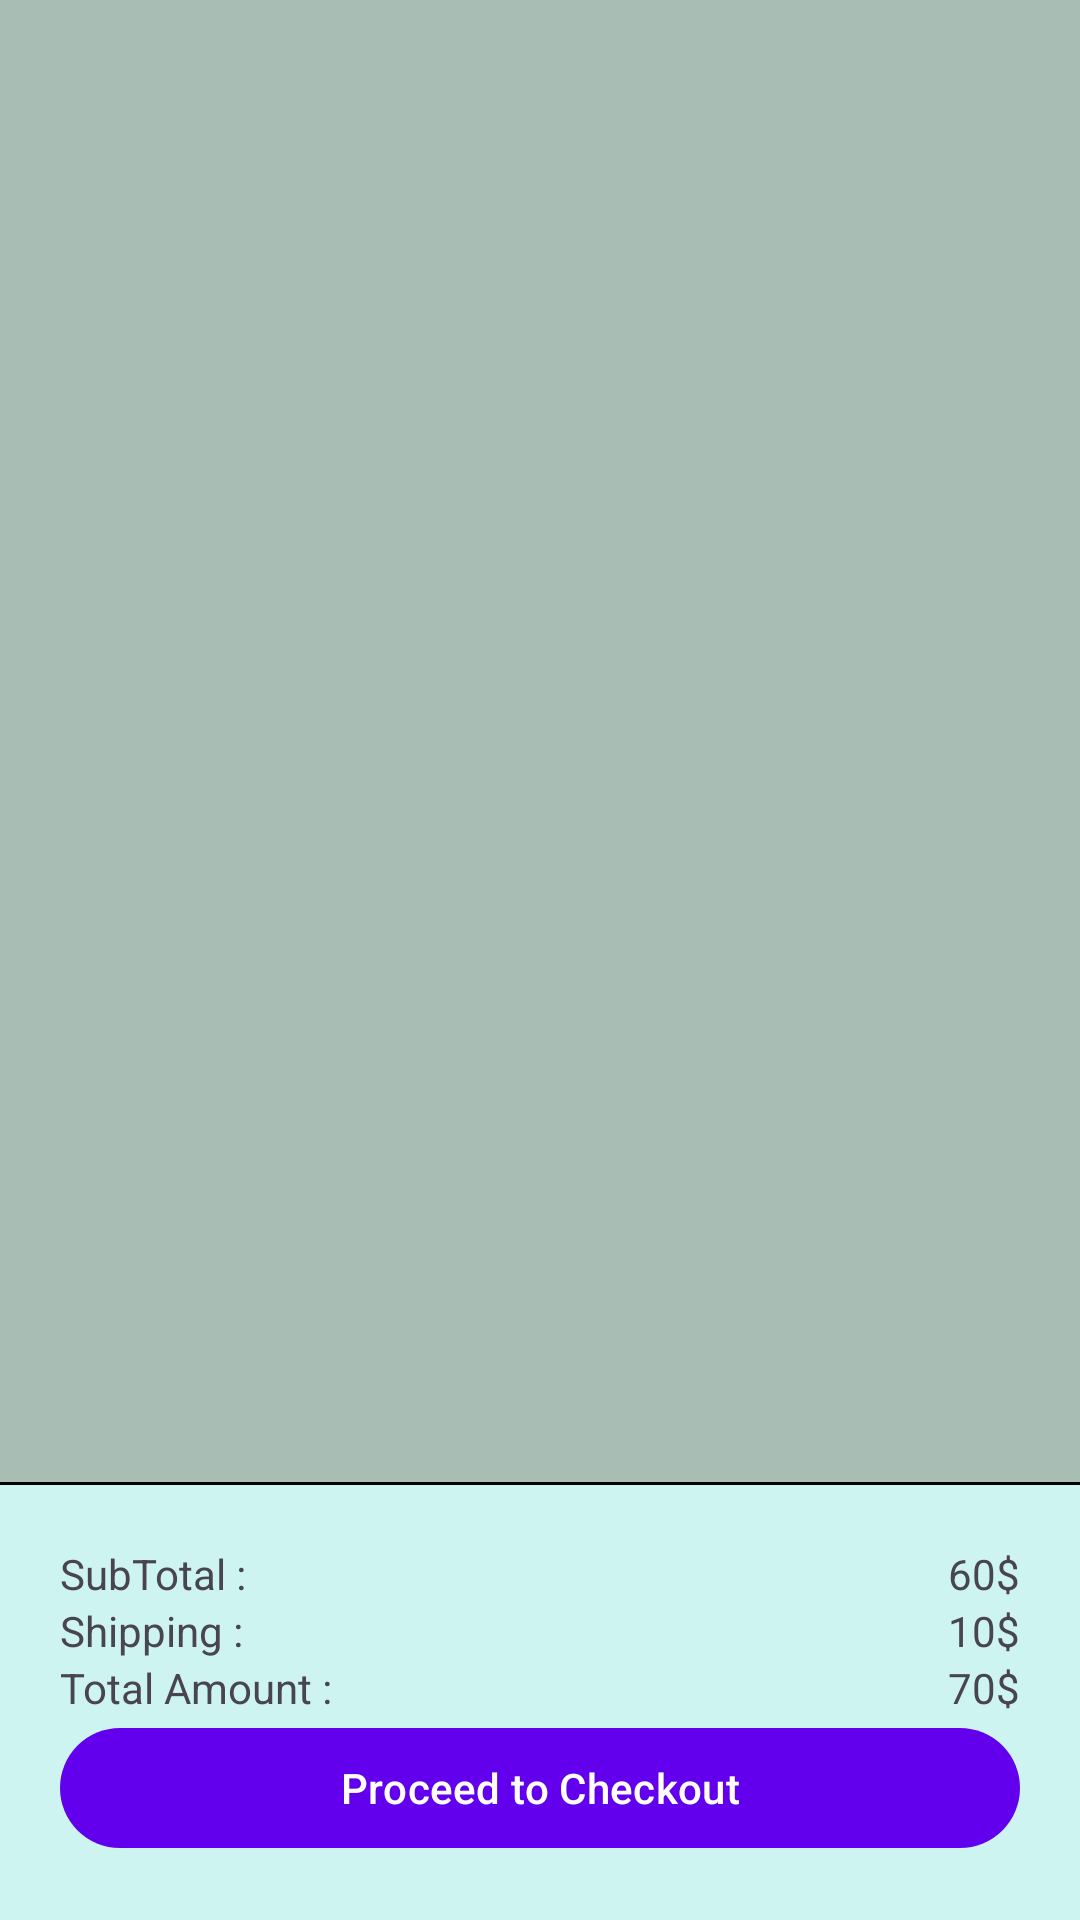

Produce the Android XML layout that renders to this screen, including the resource entries it uses.
<!-- AndroidManifest.xml: application theme Theme.DrugStore -->
<!-- res/layout/activity_cart.xml -->
<?xml version="1.0" encoding="utf-8"?>
<LinearLayout xmlns:android="http://schemas.android.com/apk/res/android"
    xmlns:tools="http://schemas.android.com/tools"
    android:layout_width="match_parent"
    android:layout_height="match_parent"
    android:background="#a8bdb4"
    android:orientation="vertical"
    tools:context=".CartActivity">

    <androidx.recyclerview.widget.RecyclerView
        android:id="@+id/recyclerCartlist"
        android:layout_width="match_parent"
        android:layout_height="0dp"
        android:layout_weight="1"
        tools:listitem="@layout/product_row" />

    <View
        android:layout_width="match_parent"
        android:layout_height="1dp"
        android:background="@color/black"/>

    <LinearLayout
        android:layout_width="match_parent"
        android:layout_height="wrap_content"
        android:background="#CEF4F1"
        android:orientation="vertical"
        android:padding="20dp">


        <LinearLayout
            android:layout_width="match_parent"
            android:layout_height="wrap_content"
            android:orientation="horizontal">

            <TextView
                android:layout_width="0dp"
                android:layout_height="wrap_content"
                android:layout_weight="1"
                android:text="SubTotal :" />

            <TextView
                android:layout_width="wrap_content"
                android:layout_height="wrap_content"
                android:text="60$" />
        </LinearLayout>

        <LinearLayout
            android:layout_width="match_parent"
            android:layout_height="wrap_content"
            android:orientation="horizontal">

            <TextView
                android:layout_width="0dp"
                android:layout_height="wrap_content"
                android:layout_weight="1"
                android:text="Shipping :" />

            <TextView
                android:layout_width="wrap_content"
                android:layout_height="wrap_content"
                android:text="10$" />
        </LinearLayout>

        <LinearLayout
            android:layout_width="match_parent"
            android:layout_height="wrap_content"
            android:orientation="horizontal">

            <TextView
                android:layout_width="0dp"
                android:layout_height="wrap_content"
                android:layout_weight="1"
                android:text="Total Amount :" />

            <TextView
                android:layout_width="wrap_content"
                android:layout_height="wrap_content"
                android:text="70$" />
        </LinearLayout>

        <com.google.android.material.button.MaterialButton
            android:layout_width="match_parent"
            android:layout_height="wrap_content"
            android:text="Proceed to Checkout" />

    </LinearLayout>


</LinearLayout>
<!-- res/layout/product_row.xml (included above) -->
<?xml version="1.0" encoding="utf-8"?>
<LinearLayout xmlns:android="http://schemas.android.com/apk/res/android"
    xmlns:app="http://schemas.android.com/apk/res-auto"
    android:layout_width="match_parent"
    android:layout_height="wrap_content"
    android:orientation="vertical">

    <com.google.android.material.card.MaterialCardView
        android:layout_width="match_parent"
        android:layout_height="wrap_content"
        android:layout_marginHorizontal="5dp"
        android:layout_marginVertical="5dp"
        app:cardCornerRadius="7dp"
        app:cardUseCompatPadding="true">

        <LinearLayout
            android:layout_width="match_parent"
            android:layout_height="wrap_content"
            android:orientation="vertical"
            android:padding="10dp">

            <ImageView
                android:id="@+id/productImage"
                android:layout_width="wrap_content"
                android:layout_height="wrap_content"
                android:layout_gravity="center"
                android:adjustViewBounds="true"
                android:src="@drawable/ic_drug_store_logo" />

            <TextView
                android:id="@+id/productName"
                android:layout_width="match_parent"
                android:layout_height="wrap_content"
                android:layout_marginTop="10dp"
                android:text="Product name"
                android:textColor="@color/black"
                android:textSize="14dp" />

            <TextView
                android:id="@+id/productDiscription"
                android:layout_width="match_parent"
                android:layout_height="wrap_content"
                android:layout_marginTop="10dp"
                android:background="#cefaca"
                android:text="Product Description"
                android:textSize="11dp" />

            <TextView
                android:layout_width="match_parent"
                android:layout_height="wrap_content"
                android:layout_marginTop="10dp"
                android:text="Product Price"
                android:textSize="13dp" />

            <TextView
                android:id="@+id/productPrice"
                android:layout_width="match_parent"
                android:layout_height="wrap_content"
                android:layout_marginTop="10dp"
                android:text="Product Price"
                android:textColor="#43eb34"
                android:textSize="13dp" />
            <com.google.android.material.button.MaterialButton
                android:id="@+id/mbRemoveCart"
                android:layout_width="wrap_content"
                android:text="Add to Cart"
                android:layout_marginTop="20dp"
                android:layout_height="wrap_content"/>

        </LinearLayout>

    </com.google.android.material.card.MaterialCardView>


</LinearLayout>
<!-- resources referenced by this layout -->
<resources>
  <color name="black">#FF000000</color>
  <!-- drawable ic_drug_store_logo: vector/xml drawable (drawable, 14738 chars, omitted) -->
  <style name="Theme.DrugStore" parent="Theme.Material3.Light.NoActionBar">
          
          <item name="colorPrimary">@color/purple_500</item>
          <item name="colorPrimaryVariant">@color/purple_700</item>
          <item name="colorOnPrimary">@color/white</item>
          
          <item name="colorSecondary">@color/teal_200</item>
          <item name="colorSecondaryVariant">@color/teal_700</item>
          <item name="colorOnSecondary">@color/black</item>
          
          <item name="android:statusBarColor" tools:targetApi="l">?attr/colorPrimaryVariant</item>
          
      </style>
  <color name="purple_500">#FF6200EE</color>
  <color name="purple_700">#FF3700B3</color>
  <color name="white">#FFFFFFFF</color>
  <color name="teal_200">#FF03DAC5</color>
  <color name="teal_700">#FF018786</color>
</resources>
